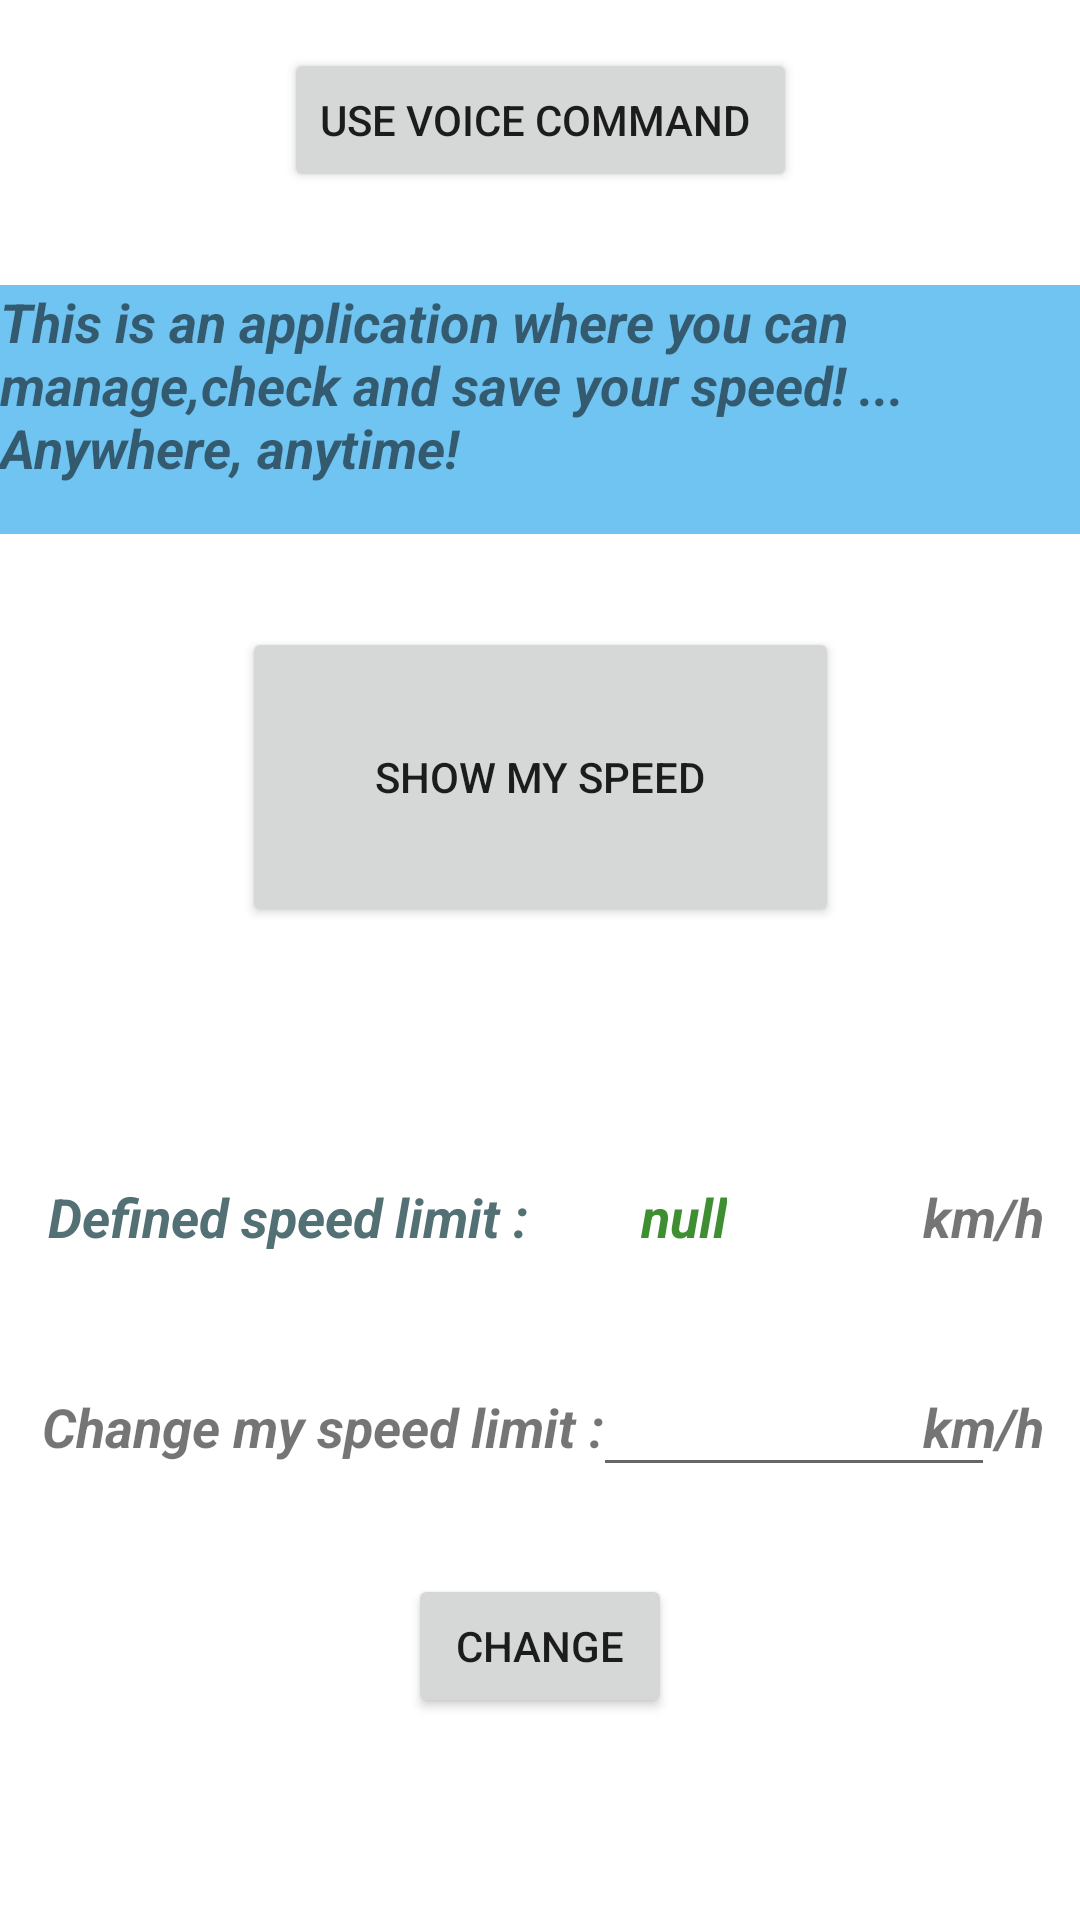

Android layout source for this screen:
<!-- AndroidManifest.xml: application theme Theme.MySpeed -->
<!-- res/layout/activity_main.xml -->
<?xml version="1.0" encoding="utf-8"?>

<androidx.constraintlayout.widget.ConstraintLayout xmlns:android="http://schemas.android.com/apk/res/android"
    xmlns:app="http://schemas.android.com/apk/res-auto"
    xmlns:tools="http://schemas.android.com/tools"
    android:layout_width="match_parent"
    android:layout_height="match_parent"
    tools:context=".MainActivity">

    <Button
        android:id="@+id/showSpeedButton"
        android:layout_width="199dp"
        android:layout_height="100dp"
        android:layout_marginTop="209dp"
        android:onClick="showSpeed"
        android:text="Show my speed"
        app:layout_constraintEnd_toEndOf="parent"
        app:layout_constraintStart_toStartOf="parent"
        app:layout_constraintTop_toTopOf="parent" />

    <TextView
        android:id="@+id/introText"
        android:layout_width="0dp"
        android:layout_height="83dp"
        android:layout_marginTop="31dp"
        android:layout_marginBottom="31dp"
        android:background="#70C4F1"
        android:text="This is an application where you can manage,check and save your speed! ... Anywhere, anytime!"
        android:textSize="18sp"
        android:textStyle="bold|italic"
        app:layout_constraintBottom_toTopOf="@+id/showSpeedButton"
        app:layout_constraintEnd_toEndOf="parent"
        app:layout_constraintStart_toStartOf="parent"
        app:layout_constraintTop_toBottomOf="@+id/button" />

    <EditText
        android:id="@+id/editTextTextPersonName"
        android:layout_width="134dp"
        android:layout_height="43dp"
        android:layout_marginStart="46dp"
        android:layout_marginTop="125dp"
        android:layout_marginEnd="41dp"
        android:layout_marginBottom="126dp"
        android:ems="10"
        android:inputType="number"
        app:layout_constraintBottom_toBottomOf="parent"
        app:layout_constraintEnd_toEndOf="@+id/textView6"
        app:layout_constraintStart_toEndOf="@+id/textView3"
        app:layout_constraintTop_toBottomOf="@+id/showSpeedButton" />

    <TextView
        android:id="@+id/definedSpeedLimit"
        android:layout_width="wrap_content"
        android:layout_height="wrap_content"
        android:layout_marginStart="16dp"
        android:layout_marginBottom="35dp"
        android:text="null"
        android:textColor="#3F8E32"
        android:textSize="18sp"
        android:textStyle="bold|italic"
        app:layout_constraintBottom_toTopOf="@+id/editTextTextPersonName"
        app:layout_constraintStart_toStartOf="@+id/editTextTextPersonName" />

    <TextView
        android:id="@+id/textView5"
        android:layout_width="wrap_content"
        android:layout_height="wrap_content"
        android:layout_marginStart="14dp"
        android:text="Change my speed limit :"
        android:textSize="18sp"
        android:textStyle="bold|italic"
        app:layout_constraintBaseline_toBaselineOf="@+id/editTextTextPersonName"
        app:layout_constraintStart_toStartOf="parent" />

    <TextView
        android:id="@+id/textView6"
        android:layout_width="wrap_content"
        android:layout_height="wrap_content"
        android:layout_marginEnd="12dp"
        android:text="km/h"
        android:textSize="18sp"
        android:textStyle="bold|italic"
        app:layout_constraintBaseline_toBaselineOf="@+id/editTextTextPersonName"
        app:layout_constraintEnd_toEndOf="parent" />

    <TextView
        android:id="@+id/textView7"
        android:layout_width="wrap_content"
        android:layout_height="wrap_content"
        android:layout_marginEnd="12dp"
        android:layout_marginBottom="35dp"
        android:text="km/h"
        android:textSize="18sp"
        android:textStyle="bold|italic"
        app:layout_constraintBottom_toTopOf="@+id/editTextTextPersonName"
        app:layout_constraintEnd_toEndOf="parent" />

    <TextView
        android:id="@+id/textView3"
        android:layout_width="wrap_content"
        android:layout_height="wrap_content"
        android:layout_marginStart="16dp"
        android:text="Defined speed limit :"
        android:textColor="#537075"
        android:textSize="18sp"
        android:textStyle="bold|italic"
        app:layout_constraintBaseline_toBaselineOf="@+id/definedSpeedLimit"
        app:layout_constraintStart_toStartOf="parent" />

    <Button
        android:id="@+id/button4"
        android:layout_width="wrap_content"
        android:layout_height="wrap_content"
        android:layout_marginTop="29dp"
        android:onClick="changeLimit"
        android:text="Change"
        app:layout_constraintEnd_toEndOf="parent"
        app:layout_constraintStart_toStartOf="parent"
        app:layout_constraintTop_toBottomOf="@+id/editTextTextPersonName" />

    <Button
        android:id="@+id/button"
        android:layout_width="wrap_content"
        android:layout_height="wrap_content"
        android:layout_marginTop="16dp"
        android:onClick="recognizeVoice"
        android:text="Use voice command "
        app:layout_constraintEnd_toEndOf="parent"
        app:layout_constraintStart_toStartOf="parent"
        app:layout_constraintTop_toTopOf="parent" />
</androidx.constraintlayout.widget.ConstraintLayout>
<!-- resources referenced by this layout -->
<resources>
  <style name="Theme.MySpeed" parent="Theme.MaterialComponents.DayNight.DarkActionBar">
          
          <item name="colorPrimary">@color/purple_500</item>
          <item name="colorPrimaryVariant">@color/purple_700</item>
          <item name="colorOnPrimary">@color/white</item>
          
          <item name="colorSecondary">@color/teal_200</item>
          <item name="colorSecondaryVariant">@color/teal_700</item>
          <item name="colorOnSecondary">@color/black</item>
          
          <item name="android:statusBarColor" tools:targetApi="l">?attr/colorPrimaryVariant</item>
          
      </style>
  <!-- not gathered from this repository: default colours our renderer supplied (Android Studio template values) -->
  <color name="purple_500">#FF6200EE</color>
  <color name="purple_700">#FF3700B3</color>
  <color name="teal_200">#FF03DAC5</color>
  <color name="teal_700">#FF018786</color>
  <color name="black">#FF000000</color>
  <color name="white">#FFFFFFFF</color>
</resources>
